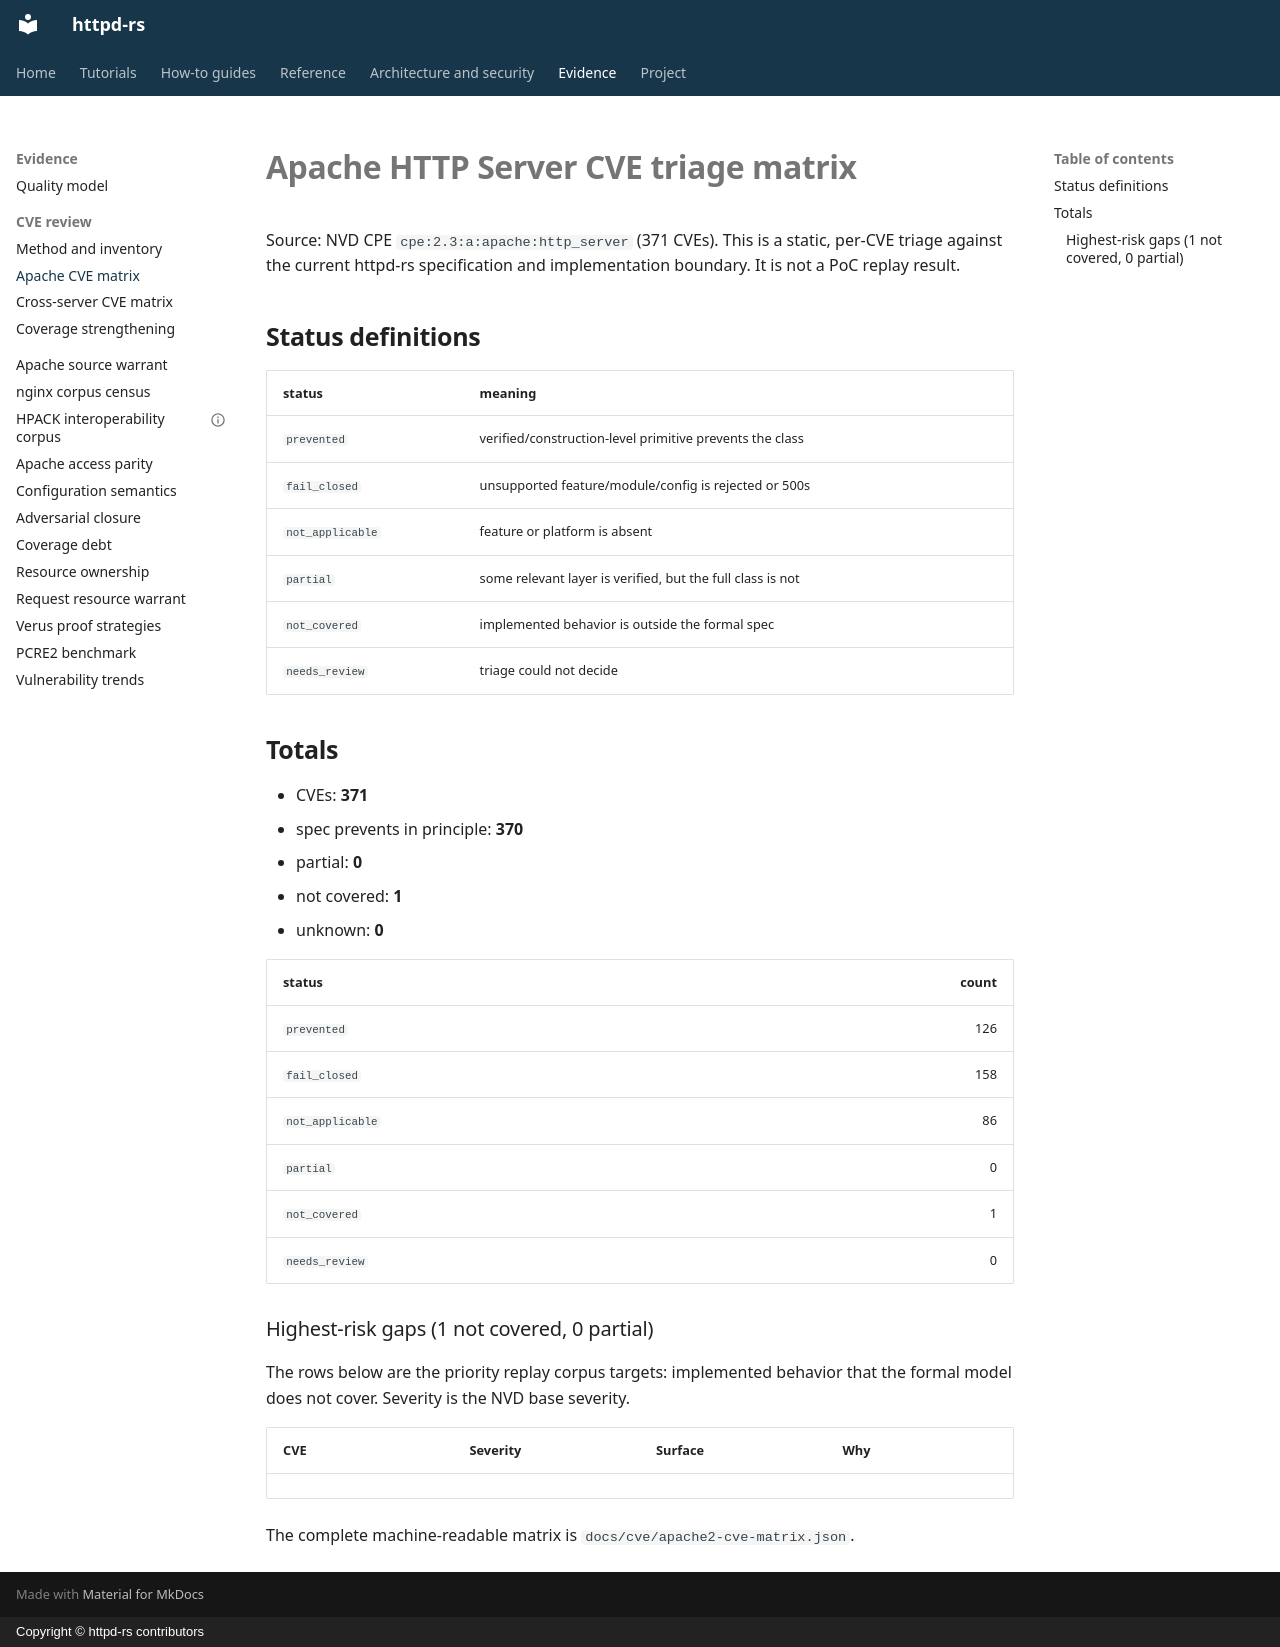

repository: JD-P/httpd-rs · page: cve/apache2-cve-matrix/index.html · generator: mkdocs · copyright: Copyright © httpd-rs contributors

# Apache HTTP Server CVE triage matrix

Source: NVD CPE `cpe:2.3:a:apache:http_server` (371 CVEs).
This is a static, per-CVE triage against the current httpd-rs specification
and implementation boundary. It is not a PoC replay result.

## Status definitions

| status | meaning |
|---|---|
| `prevented` | verified/construction-level primitive prevents the class |
| `fail_closed` | unsupported feature/module/config is rejected or 500s |
| `not_applicable` | feature or platform is absent |
| `partial` | some relevant layer is verified, but the full class is not |
| `not_covered` | implemented behavior is outside the formal spec |
| `needs_review` | triage could not decide |

## Totals

- CVEs: **371**
- spec prevents in principle: **370**
- partial: **0**
- not covered: **1**
- unknown: **0**

| status | count |
|---|---:|
| `prevented` | 126 |
| `fail_closed` | 158 |
| `not_applicable` | 86 |
| `partial` | 0 |
| `not_covered` | 1 |
| `needs_review` | 0 |

### Highest-risk gaps (1 not covered, 0 partial)

The rows below are the priority replay corpus targets: implemented behavior
that the formal model does not cover. Severity is the NVD base severity.

| CVE | Severity | Surface | Why |
|---|---|---|---|

The complete machine-readable matrix is `docs/cve/apache2-cve-matrix.json`.
